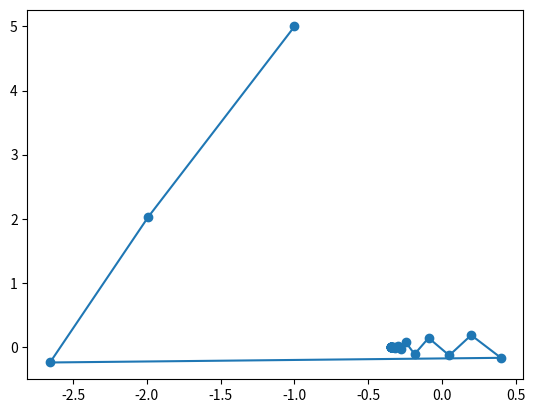

This chart was generated by the following Python code:
# Library
import numpy as np
import matplotlib.pyplot as plt

# Define function and its derivatives
def f(x,y):
    return np.exp(x+3*y-0.1) + np.exp(x-3*y-0.1) + np.exp(-x-0.1)
  
def fx(x,y):
    return np.exp(x+3*y-0.1) + np.exp(x-3*y-0.1) - np.exp(-x-0.1)
    
def fy(x,y):
    return 3*np.exp(x+3*y-0.1) - 3*np.exp(x-3*y-0.1)
    
# Initialize
x0 = -1.0
y0 = 5.0
a = 0.1
b = 0.7
xk = x0
yk = y0
xlist = []   # List for saving updated values
ylist = []   # List for saving updated values
xlist.append(xk)
ylist.append(yk)
iter = 0

# Gradient Descent method with Backtracking line search
#t = 0.001
while True:
    dx = -fx(xk,yk)
    dy = -fy(xk,yk)
    
    # Backtracking Line Search
    t = 1
    while True:
        fkp1 = f(xk+t*dx, yk+t*dy)   # f(xkp1, ykp1)
        fk = f(xk, yk)
        if fkp1 < fk - a*t*(dx**2 + dy**2):
            break
        t = b*t
        
    xkp1 = xk + t*dx
    ykp1 = yk + t*dy
    xlist.append(xkp1)
    ylist.append(ykp1)
    
    if np.sqrt((xkp1-xk)**2 + (ykp1-yk)**2) < 10**(-5):
        print("GD converges at iter=", iter)
        break
    
    xk = xkp1
    yk = ykp1
    
    iter += 1
    
print("x=", xk)
print("y=", yk)

plt.plot(xlist, ylist, '-o')
plt.show()

